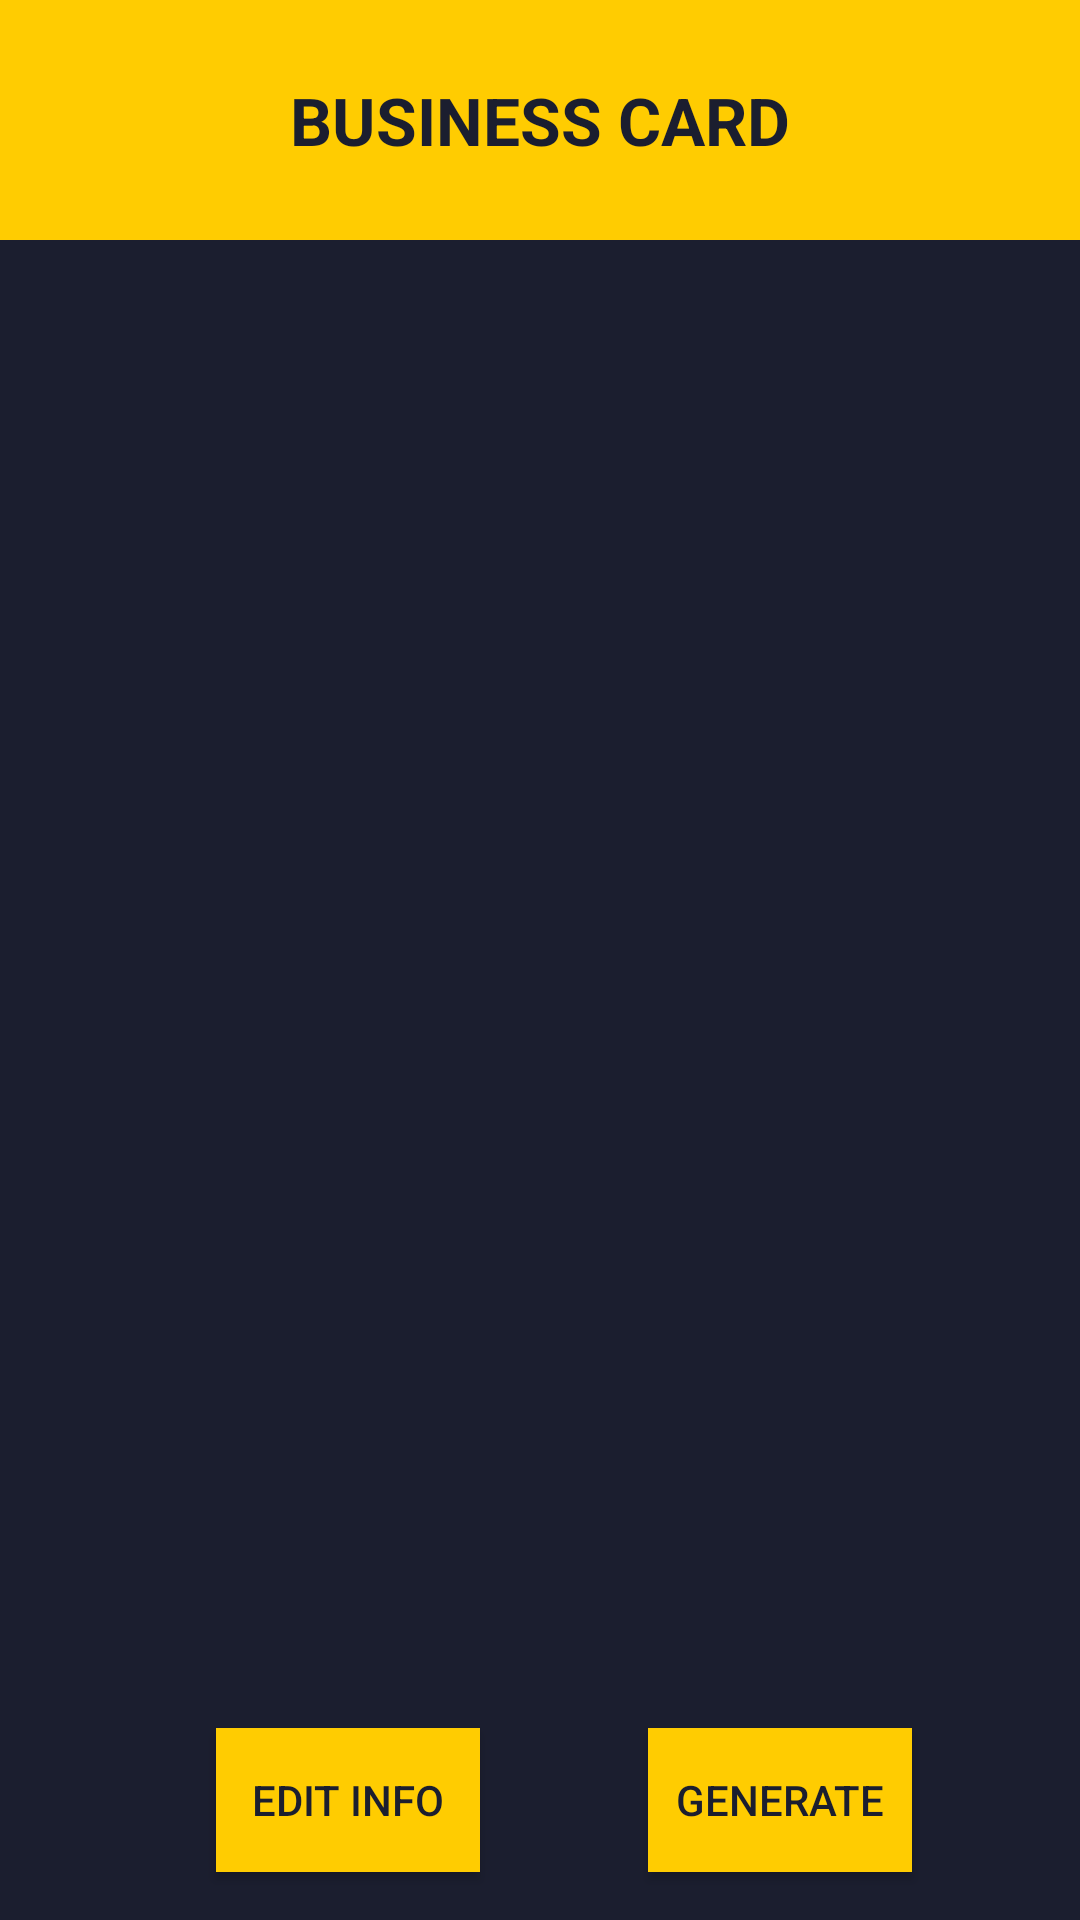

Android layout source for this screen:
<!-- AndroidManifest.xml: application theme AppTheme -->
<!-- res/layout/activity_business_card.xml -->
<?xml version="1.0" encoding="utf-8"?>
<androidx.constraintlayout.widget.ConstraintLayout xmlns:android="http://schemas.android.com/apk/res/android"
    android:layout_width="match_parent"
    android:layout_height="match_parent"
    android:background="#1b1e2f"
    xmlns:app="http://schemas.android.com/apk/res-auto">

    <TextView
        android:id="@+id/rudimentHeading"
        android:textAppearance="@style/TextAppearance.AppCompat.Large"
        android:layout_width="0dp"
        android:layout_height="80dp"
        android:layout_marginBottom="16dp"
        android:gravity="center"
        android:textColor="#1b1e2f"
        android:background="#ffcc01"
        android:text="@string/bCard"
        android:textAlignment="center"
        android:textAllCaps="true"
        android:textStyle="bold"
        app:layout_constraintEnd_toEndOf="parent"
        app:layout_constraintHorizontal_bias="0.0"
        app:layout_constraintStart_toStartOf="parent"
        app:layout_constraintTop_toTopOf="parent"
        app:layout_constraintVertical_bias="1.0" />

    <Button
        android:id="@+id/bCardEditBtn"
        android:layout_width="wrap_content"
        android:layout_height="wrap_content"
        android:layout_marginStart="16dp"
        android:layout_marginLeft="16dp"
        android:layout_marginBottom="16dp"
        android:textColor="#1b1e2f"
        android:background="#ffcc01"
        android:text="@string/edit_info"
        app:layout_constraintBottom_toBottomOf="parent"
        app:layout_constraintStart_toStartOf="parent"
        app:layout_constraintEnd_toStartOf="@id/bCardGenerateBtn"
        />

    <Button
        android:id="@+id/bCardGenerateBtn"
        android:layout_width="wrap_content"
        android:layout_height="wrap_content"
        android:layout_marginBottom="16dp"
        android:textColor="#1b1e2f"
        android:background="#ffcc01"
        android:text="@string/generate"
        app:layout_constraintBottom_toBottomOf="parent"
        app:layout_constraintEnd_toEndOf="parent"
        app:layout_constraintStart_toEndOf="@id/bCardEditBtn"
        />

    <ImageView
        android:id="@+id/personalQR"
        android:layout_width="0dp"
        android:layout_height="0dp"
        android:layout_marginStart="16dp"
        android:layout_marginLeft="16dp"
        android:layout_marginTop="16dp"
        android:layout_marginEnd="16dp"
        android:layout_marginRight="16dp"
        android:layout_marginBottom="16dp"
        app:layout_constraintBottom_toTopOf="@+id/bCardGenerateBtn"
        app:layout_constraintEnd_toEndOf="parent"
        app:layout_constraintStart_toStartOf="parent"
        app:layout_constraintTop_toBottomOf="@+id/rudimentHeading"
        app:srcCompat="@drawable/ic_launcher_foreground" />

</androidx.constraintlayout.widget.ConstraintLayout>
<!-- resources referenced by this layout -->
<resources>
  <string name="bCard">Business Card</string>
  <string name="edit_info">Edit Info</string>
  <string name="generate">Generate</string>
  <style name="AppTheme" parent="Theme.AppCompat.Light.DarkActionBar">
          
          <item name="colorPrimary">#1b1e2f</item>
          <item name="colorPrimaryDark">@color/colorPrimaryDark</item>
          <item name="colorAccent">@color/colorAccent</item>
          <item name="colorBackground">#f6f6f6</item>
          <item name="colorButton">#ffcc01</item>
          <item name="colorHeader">#ffcc01</item>
          <item name="colorText">#1b1e2f</item>
          <item name="colorLightText">#1b1e2f</item>
      </style>
  <!-- not gathered from this repository: default colours our renderer supplied (Android Studio template values) -->
  <color name="colorPrimaryDark">#FF3700B3</color>
  <color name="colorAccent">#FF03DAC5</color>
</resources>
